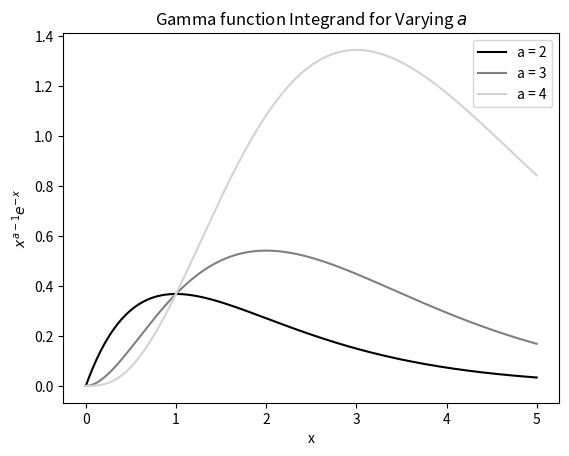

Write Python code to recreate this figure.
"""
Exercise 5.17 in Newman. (Pg. 205)
"""
import numpy as np
import matplotlib.pyplot as plt

#-----Part A-----#

def part_a():
    #Define the curves we want to plot
    def gamma_integrand(x, a):
        """
        Evaluates the integrand of the Gamma function for a given array/float x and value a.
        x: float | numpy.ndarray(float)
        a: float

        Returns: numpy.ndarray(float)
        """
        return np.power(x, a-1) * np.exp(-x)
    
    #Plot each curve for a = 2, 3, 4
    x = np.linspace(0, 5, 500)
    colors = ["black", "gray", "lightgrey"]
    for a in np.arange(2, 5):
        plt.plot(x, gamma_integrand(x, a), label=f"a = {a}", color=colors[a-2])

    plt.legend()
    plt.title("Gamma function Integrand for Varying $a$")
    plt.xlabel("x")
    plt.ylabel(r"$x^{a-1}e^{-x}$")
    plt.savefig("gamma.eps", format="eps")
    plt.show()

part_a()

#-----Part B-----#
"""
Integrand given by f(x) = x^(a-1)e^(-x).
Derivative given by f'(x) = (a-1)x^(a-2)e^(-x) - x^(a-1)e^(-x) = [(a-1)x^(a-2) - x^(a-1)]e^(-x)
    This derivative is 0 when (a-1)x^(a-2) = x^(a-1) => a-1 = x

Second derivative is given by f''(x) = [(a-1)(a-2)x^(a-3) - (a-1)x^(a-2)]e^(-x) - [(a-1)x^(a-2) - x^(a-1)]e^(-x)

    Then f''(a-1) = [(a-1)(a-2)*(a-1)^(a-3) - (a-1)*(a-1)^(a-2) - (a-1)*(a-1)^(a-2) + (a-1)^(a-1)]e^(-x)
    But [(a-1)(a-2)*(a-1)^(a-3) - (a-1)*(a-1)^(a-2) - (a-1)*(a-1)^(a-2) + (a-1)^(a-1)]
        = (a-1)(a-2)*(a-1)^(a-3) - (a-1)*(a-1)^(a-2) = (a-2)*(a-1)^(a-2) - (a-1)*(a-1)^(a-2)
        = [a - 2 - a + 1]*(a-1)^(a-2) = -(a-1)^(a-2).

        Assuming that a > 1:
            -(a-1)^(a-2) < 0 always
        If a = 1:
            f'(x) = -e^(-x), doesn't have a local maximum/minimum
        If a < 1:
            By inspection, f(x) will be monotically decreasing
"""
#-----Part C-----#
"""
If we're making the substitution z = x / (c + x), which translates the range [0, infinity] to [0, 1],
then z = 1/2 when x = c. We want the midpoint z = 1/2 to occur at around the maximum of our integrand
(as we hope this will be the rough midpoint of the integral), so we choose c = a - 1, as per Part B.
"""
#-----Part D-----#
"""
To make the calculation of the gamma function easier on the computer (i.e. avoid integer over-/underflow errors),
we should rewrite f(x) = x^(a-1)e^(-x) in a form such that the two terms being multiplied don't grow as far apart in magnitude.

We can do this by replacing x^(a-1) with e^(a-1)ln(x). This results in the following form:
f(x) = e^(a-1)ln(x) * e^(-x) = e^[(a-1)ln(x) - x].
This form of f(x) only has one exponential term e^g(x). It should behave better with the computer, because
g(x) is a subtraction between terms that aren't generally far apart, meaning catastrophic subtraction won't generally happen.
Additionally, g(x) tends to -infinity for both x = 0 and x = 1, without becoming a very small number over long portions of that range.
The chance for integer overflow is certainly still there, but it won't matter as much because for all large values of g(x), 
the resulting f(x) will be close to 0.
"""
#-----Part E-----#
